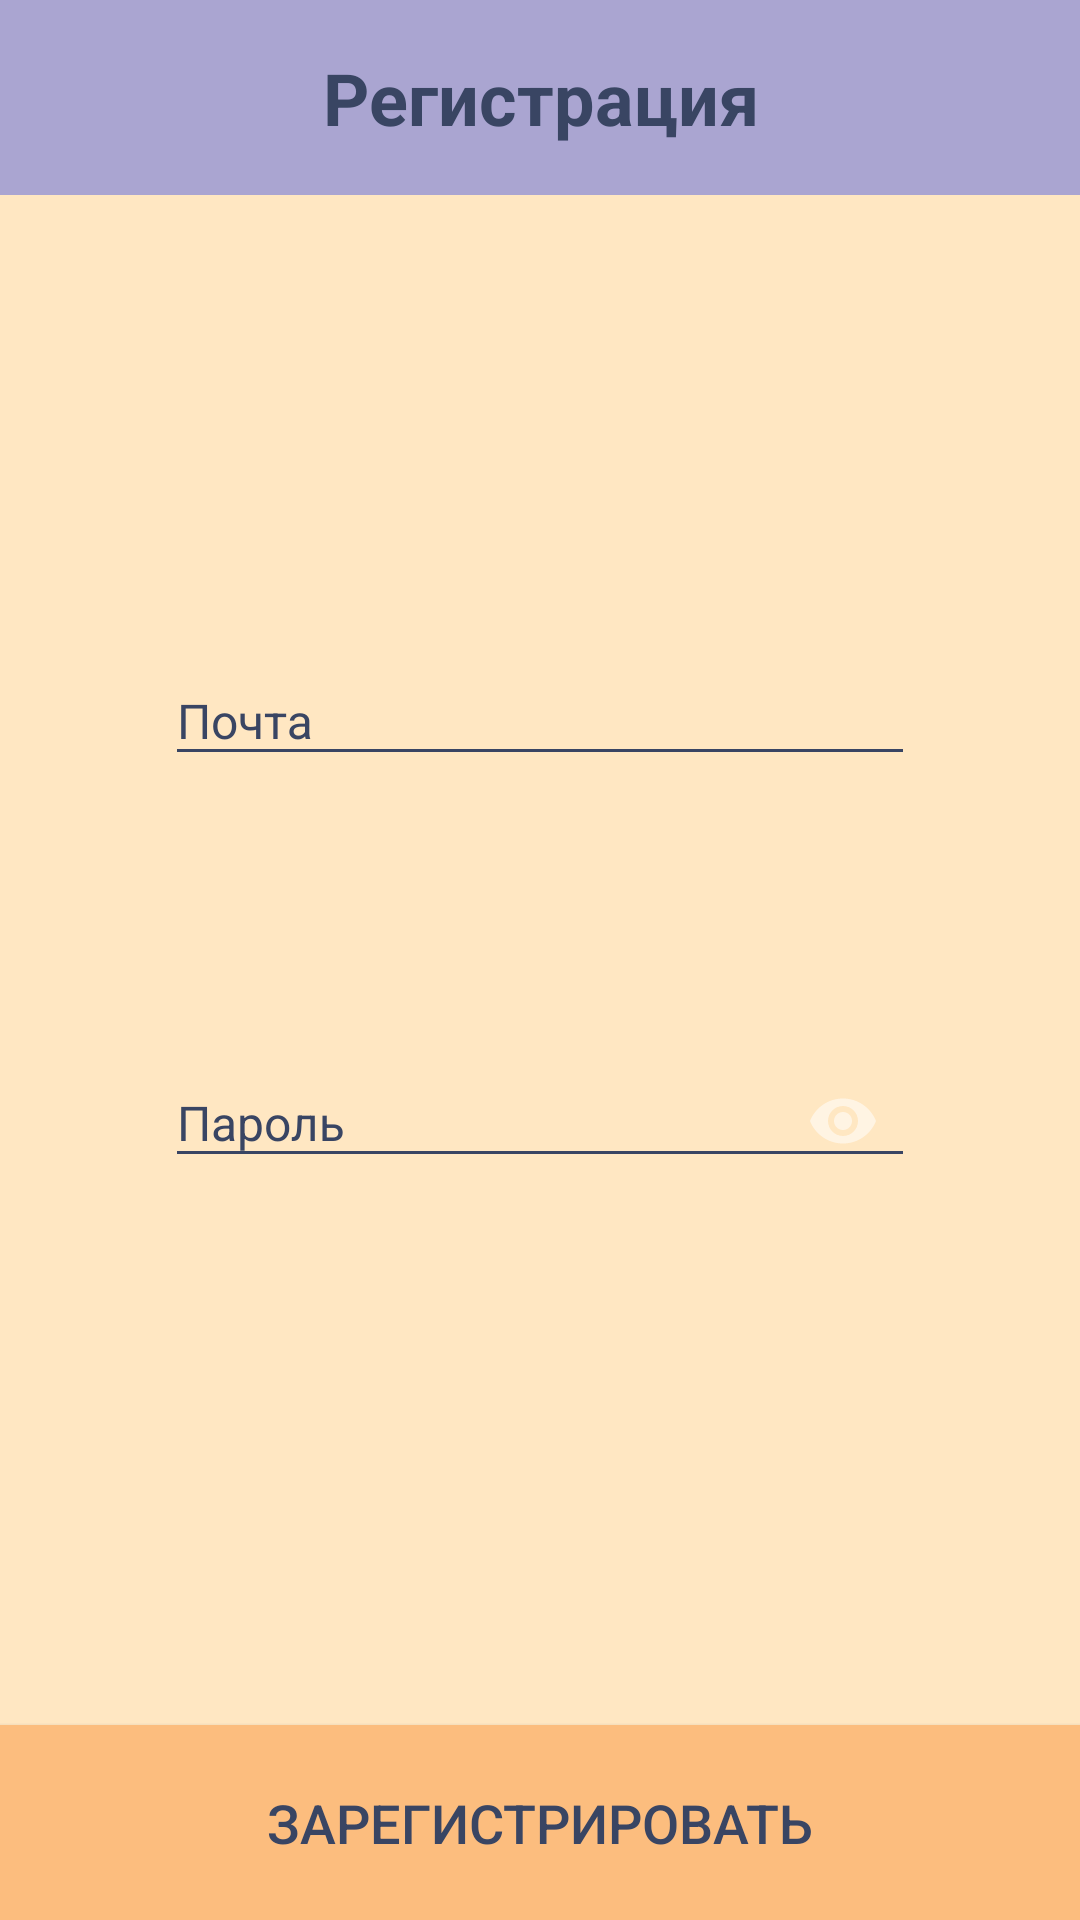

Produce the Android XML layout that renders to this screen, including the resource entries it uses.
<!-- AndroidManifest.xml: application theme Theme.Design.NoActionBar -->
<!-- res/layout/registr.xml -->
<?xml version="1.0" encoding="utf-8"?>
<androidx.constraintlayout.widget.ConstraintLayout xmlns:android="http://schemas.android.com/apk/res/android"
    xmlns:app="http://schemas.android.com/apk/res-auto"
    xmlns:tools="http://schemas.android.com/tools"
    android:layout_width="match_parent"
    android:layout_height="match_parent"
    android:background="@color/BG">


    <LinearLayout
        android:id="@+id/linearLayout3"
        android:layout_width="match_parent"
        android:layout_height="65dp"
        android:background="@color/Head"
        android:orientation="vertical"
        app:layout_constraintEnd_toEndOf="parent"
        app:layout_constraintStart_toStartOf="parent"
        app:layout_constraintTop_toTopOf="parent">

        <TextView
            android:id="@+id/textView3"
            android:layout_width="match_parent"
            android:layout_height="match_parent"
            android:autoText="true"
            android:gravity="center"
            android:shadowColor="@color/textC"
            android:text="@string/page3"
            android:textColor="@color/textC"
            android:textSize="24sp"
            android:textStyle="bold" />
    </LinearLayout>

    <com.google.android.material.textfield.TextInputLayout
        android:id="@+id/textInputLayout6"
        android:layout_width="250dp"
        android:layout_height="50dp"
        android:layout_gravity="center"
        android:layout_marginTop="144dp"
        android:textColorHint="@color/textC"
        app:boxStrokeColor="@color/textC"
        app:counterOverflowTextColor="@color/textC"
        app:counterTextColor="@color/textC"
        app:endIconTint="@color/textC"
        app:errorTextColor="@color/textC"
        app:helperTextTextColor="@color/textC"
        app:hintTextColor="@color/textC"
        app:placeholderTextColor="@color/textC"
        app:prefixTextColor="@color/textC"
        app:suffixTextColor="@color/textC"
        app:layout_constraintEnd_toEndOf="parent"
        app:layout_constraintStart_toStartOf="parent"
        app:layout_constraintTop_toBottomOf="@+id/linearLayout3"
        app:errorTextAppearance="@style/MyErrorText">

        <com.google.android.material.textfield.TextInputEditText
            android:id="@+id/email"
            android:layout_width="match_parent"
            android:layout_height="wrap_content"
            android:hint="Почта"
            android:backgroundTint="@color/textC"
            android:textColor="@color/textC"
            android:textColorHighlight="@color/textC"
            android:textColorHint="@color/textC"
            android:textColorLink="@color/textC"
            app:boxStrokeColor="@color/textC"
            app:hintTextColor="@color/textC"
            android:textSize="16sp"
            android:theme="@style/MyEditText"/>
    </com.google.android.material.textfield.TextInputLayout>

    <com.google.android.material.textfield.TextInputLayout
        android:id="@+id/textInputLayout5"
        android:layout_width="250dp"
        android:layout_height="50dp"
        android:layout_gravity="center"
        android:layout_marginTop="84dp"
        android:textColorHint="@color/textC"
        app:boxStrokeColor="@color/textC"
        app:counterOverflowTextColor="@color/textC"
        app:counterTextColor="@color/textC"
        app:endIconTint="@color/textC"
        app:errorTextColor="@color/textC"
        app:helperTextTextColor="@color/textC"
        app:hintTextColor="@color/textC"
        app:placeholderTextColor="@color/textC"
        app:prefixTextColor="@color/textC"
        app:suffixTextColor="@color/textC"
        app:layout_constraintEnd_toEndOf="parent"
        app:layout_constraintStart_toStartOf="parent"
        app:passwordToggleEnabled="true"
        app:layout_constraintTop_toBottomOf="@+id/textInputLayout6"
        app:errorTextAppearance="@style/MyErrorText">

        <com.google.android.material.textfield.TextInputEditText
            android:id="@+id/pass"
            android:layout_width="match_parent"
            android:layout_height="wrap_content"
            android:hint="Пароль"
            android:backgroundTint="@color/textC"
            android:textColor="@color/textC"
            android:textColorHighlight="@color/textC"
            android:textColorHint="@color/textC"
            android:textColorLink="@color/textC"
            app:boxStrokeColor="@color/textC"
            app:hintTextColor="@color/textC"
            android:textSize="16sp"
            android:inputType="textPassword"
            android:theme="@style/MyEditText"/>
    </com.google.android.material.textfield.TextInputLayout>

    <Button
        android:id="@+id/button2"
        android:layout_width="match_parent"
        android:layout_height="65dp"
        android:layout_gravity="center"
        android:background="@color/Head1"
        android:onClick="registr"
        android:text="Зарегистрировать"
        android:textColor="@color/textC"
        android:textSize="18sp"
        app:layout_constraintBottom_toBottomOf="parent"
        app:layout_constraintEnd_toEndOf="parent"
        app:layout_constraintStart_toStartOf="parent" />


</androidx.constraintlayout.widget.ConstraintLayout>
<!-- resources referenced by this layout -->
<resources>
  <color name="BG">#FFE7C2</color>
  <color name="Head">#AAA5D1</color>
  <color name="Head1">#FCBD7E</color>
  <color name="textC">#394563</color>
  <string name="page3">Регистрация</string>
  <style name="MyEditText" parent="Theme.AppCompat.Light">
          <item name="colorControlNormal">@color/textC</item>
          <item name="colorControlActivated">@color/textC</item>
      </style>
  <style name="MyErrorText" parent="TextAppearance.AppCompat.Small">
          <item name="android:textColor">@color/Red</item>
      </style>
  <color name="Red">#FFCD2424</color>
</resources>
